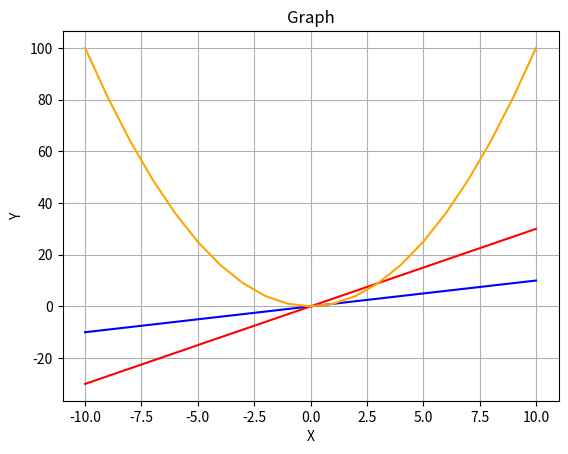

Here is the Python script that generated this plot:
import matplotlib.pyplot as plt

# data 준비
x = range(-10, 11)
y1 = x
y2 = [3*val for val in x]
y3 = [val**2 for val in x]

#그래프 종류 선택 후 드로임
plt.plot(x, y1, label="x1", color="blue")
plt.plot(x, y2, label="x2", color="red")
plt.plot(x, y3, label="x3", color="orange")

plt.title("Graph")
plt.xlabel("X")
plt.ylabel("Y")
plt.grid(True)

#출력
plt.show()